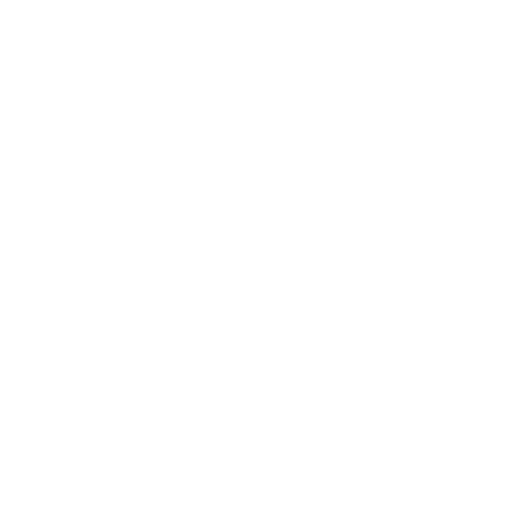
t = 0.00 s
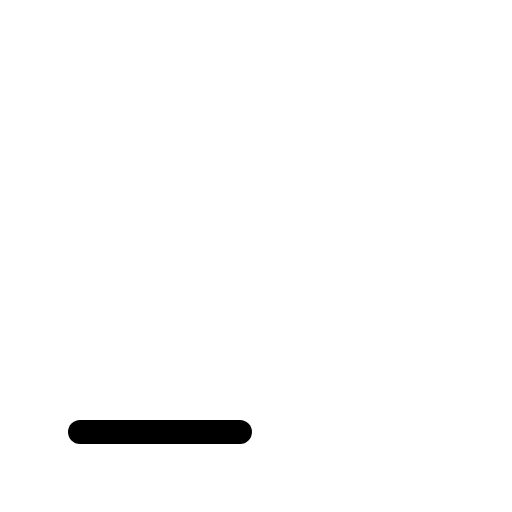
t = 0.38 s
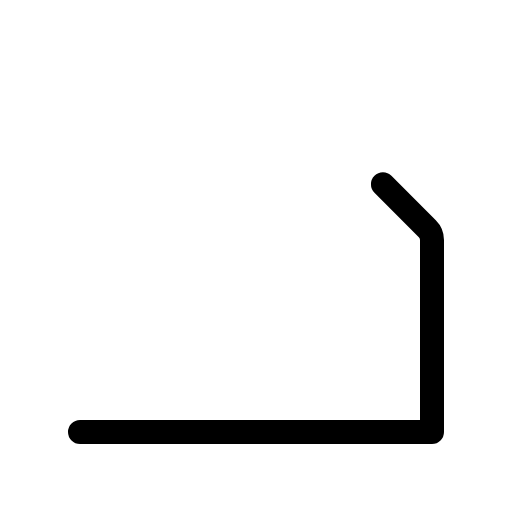
t = 0.75 s
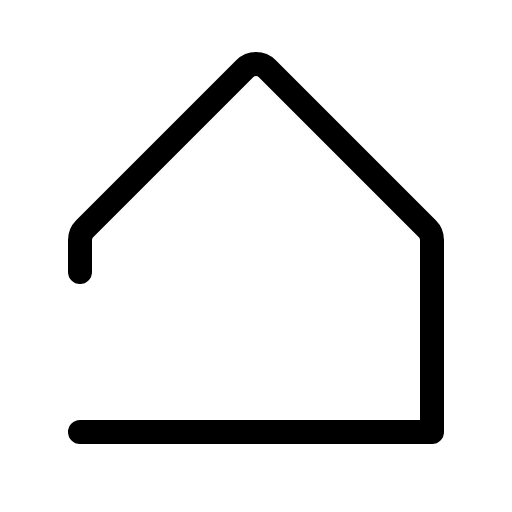
t = 1.13 s
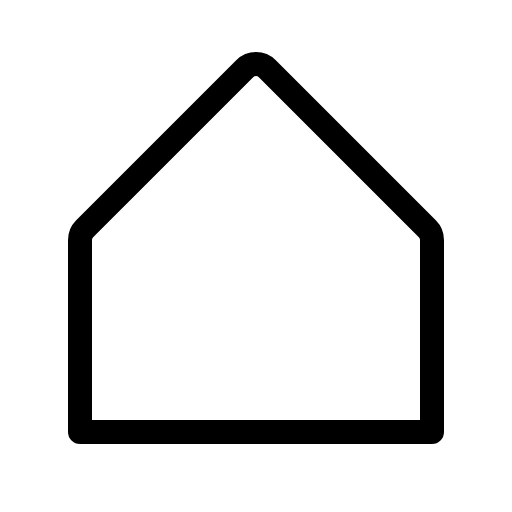
t = 1.50 s

The animated SVG that drew these frames (rendered in a browser with its animation timeline set to each time). Animation: 1 CSS @keyframes rule; one cycle of 1.50 s.

<svg xmlns="http://www.w3.org/2000/svg" viewBox="0 0 256 256">
  <style>
    .draw-line {
      stroke-dasharray: 1;
      stroke-dashoffset: 1;
      animation: phosphor-draw-in 1.5s ease-in-out forwards;
    }
    @keyframes phosphor-draw-in {
      to { stroke-dashoffset: 0; }
    }
  </style><rect width="256" height="256" fill="none"/><path d="M40,216H216V120a8,8,0,0,0-2.34-5.66l-80-80a8,8,0,0,0-11.32,0l-80,80A8,8,0,0,0,40,120Z" fill="none" stroke="currentColor" stroke-linecap="round" stroke-linejoin="round" stroke-width="12" class="draw-line" pathLength="1" style="animation-delay: 0s"/></svg>
